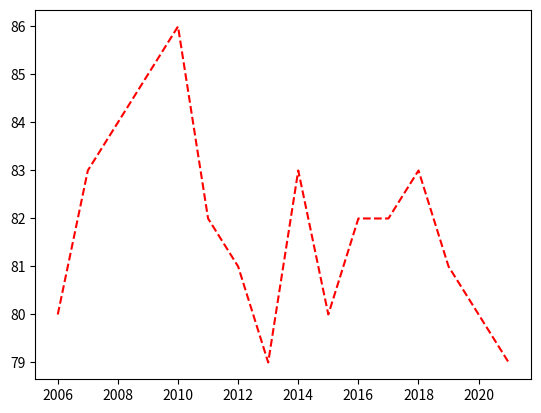

Write Python code to recreate this figure.
import numpy as np
import matplotlib.pyplot as plt

years = [2006 + x for x in range(16)]
weight = [80,83,84,85,86,82,81,79,83,80,82,82,83,81,80,79]


plt.plot(years , weight,c="red",linestyle="--")
plt.show()
